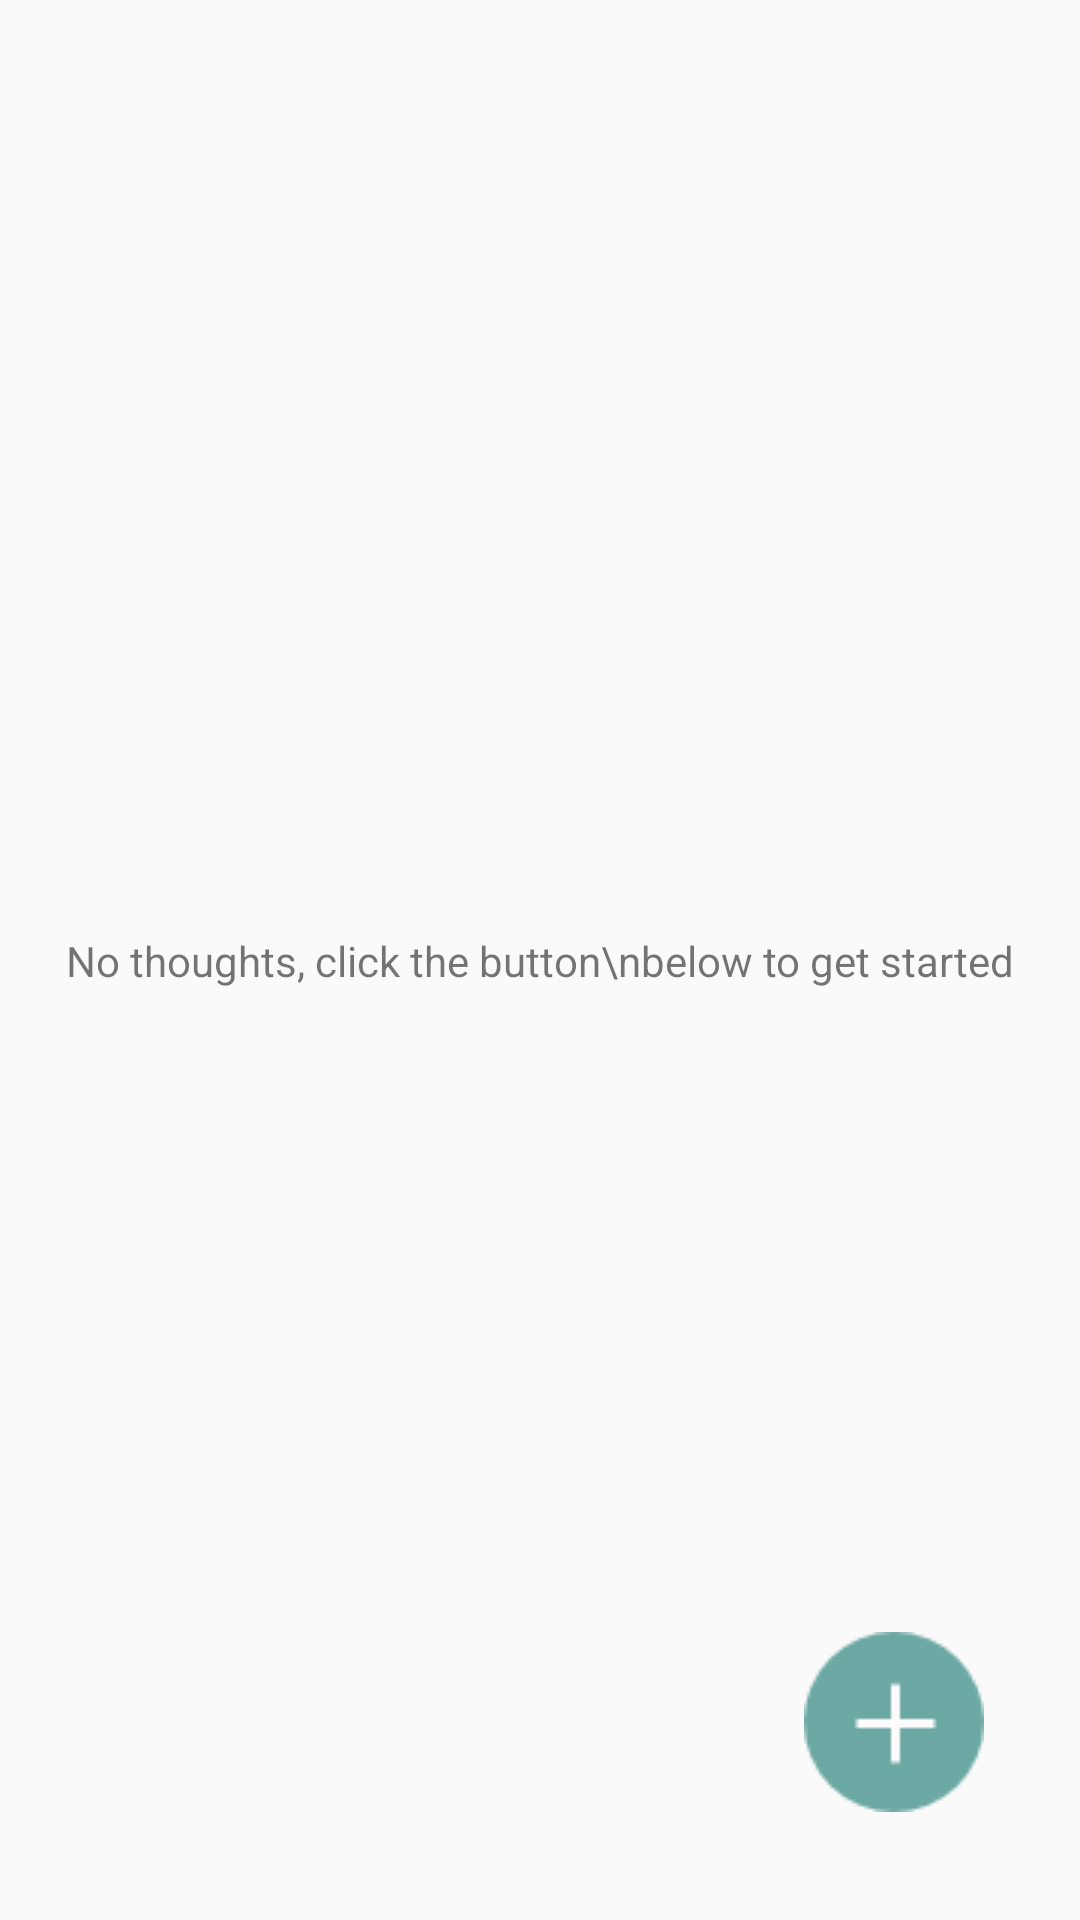

Layout XML and referenced resources for this Android screen:
<!-- AndroidManifest.xml: application theme AppTheme -->
<!-- res/layout/activity_thoughts_home.xml -->
<?xml version="1.0" encoding="utf-8"?>
<androidx.constraintlayout.widget.ConstraintLayout xmlns:android="http://schemas.android.com/apk/res/android"
    xmlns:app="http://schemas.android.com/apk/res-auto"
    xmlns:tools="http://schemas.android.com/tools"
    android:layout_width="match_parent"
    android:layout_height="match_parent"
    tools:context=".ThoughtsHome">

    <ListView
        android:id="@+id/myListView"
        android:layout_width="match_parent"
        android:layout_height="match_parent"
        android:alpha="1"
        android:dividerHeight="10.0sp"/>

    <TextView
        android:id="@+id/noThoughtsTextView"
        android:layout_width="wrap_content"
        android:layout_height="wrap_content"
        android:text="No thoughts, click the button\nbelow to get started"
        app:layout_constraintBottom_toBottomOf="parent"
        app:layout_constraintEnd_toEndOf="parent"
        app:layout_constraintHorizontal_bias="0.5"
        app:layout_constraintStart_toStartOf="parent"
        app:layout_constraintTop_toTopOf="parent" />


    <ImageView
        android:id="@+id/xmlImageView"
        android:layout_width="wrap_content"
        android:layout_height="wrap_content"
        android:layout_marginEnd="32dp"
        android:layout_marginBottom="36dp"
        app:layout_constraintBottom_toBottomOf="parent"
        app:layout_constraintEnd_toEndOf="parent"
        app:srcCompat="@drawable/group2" />


</androidx.constraintlayout.widget.ConstraintLayout>
<!-- resources referenced by this layout -->
<resources>
  <!-- drawable group2: png bitmap (drawable, 1478 bytes) -->
  <style name="AppTheme" parent="Theme.AppCompat.Light.DarkActionBar">
          
          <item name="colorPrimary">@color/colorPrimary</item>
          <item name="colorPrimaryDark">@color/colorPrimaryDark</item>
          <item name="colorAccent">@color/colorAccent</item>
      </style>
  <color name="colorPrimary">#41918C</color>
  <color name="colorPrimaryDark">#41918C</color>
  <color name="colorAccent">#03DAC5</color>
</resources>
